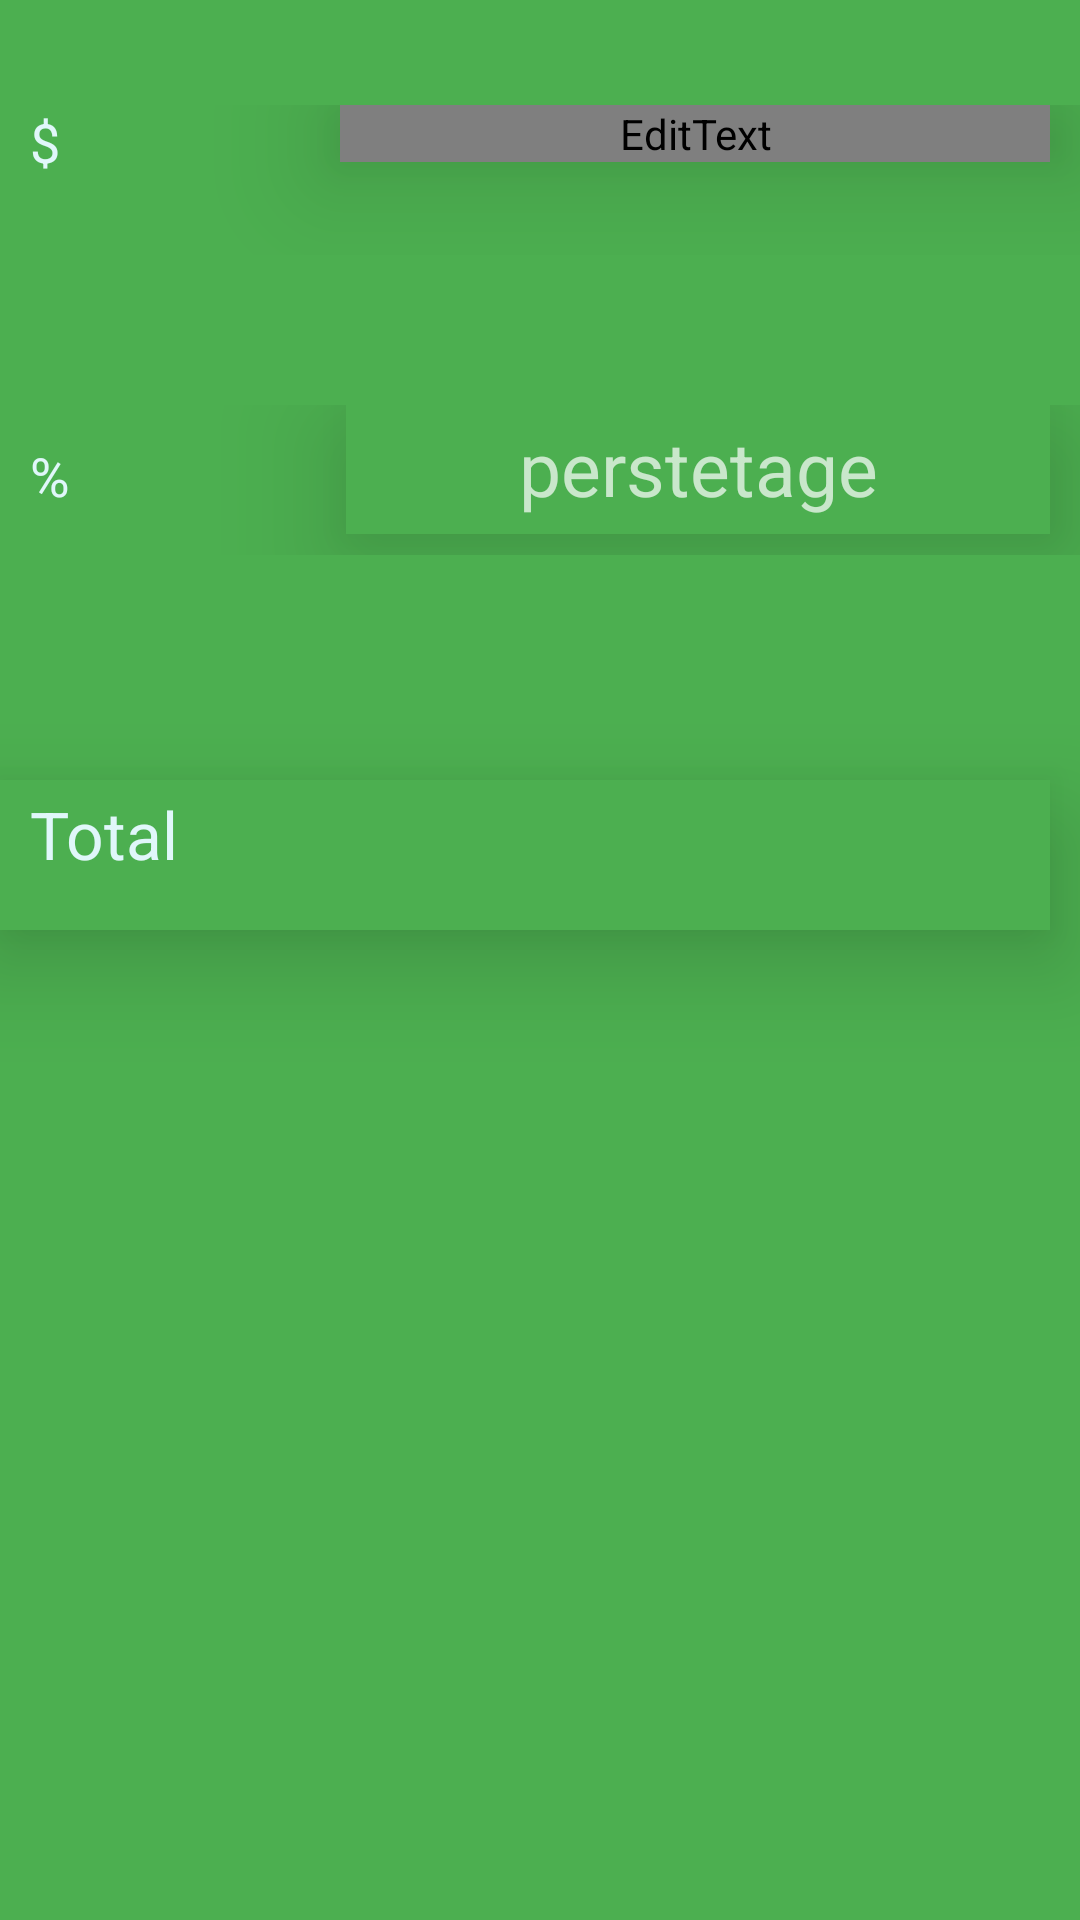

The Android layout XML behind this screen, and the referenced resources:
<!-- AndroidManifest.xml: application theme AppTheme -->
<!-- res/layout/fragment_blank.xml -->
<LinearLayout xmlns:android="http://schemas.android.com/apk/res/android"
    android:orientation="vertical"
    android:layout_width="match_parent"
    android:layout_height="wrap_content"
    android:id="@+id/linearLayout4"
    android:layout_marginTop="45dp"
    android:layout_below="@+id/toolbar"
    android:layout_alignParentLeft="true"
    android:layout_alignParentStart="true"
    android:elevation="25dp"
    android:layout_marginRight="30dp"
    android:layout_marginLeft="30dp"
    android:background="#4CAF50">

    <LinearLayout
        android:orientation="horizontal"
        android:layout_width="match_parent"
        android:layout_height="50dp"
        android:layout_marginTop="35dp"
        android:id="@+id/linearLayout3"
        >

        <TextView
            android:layout_width="wrap_content"
            android:layout_height="wrap_content"
            android:textAppearance="?android:attr/textAppearanceMedium"
            android:text="@string/textViewNumber"
            android:id="@+id/textView1"
            android:layout_weight="1"
            android:layout_gravity="left"
            android:layout_marginLeft="10dp"
            android:textColor="#E0F7FA"/>

        <EditText
            android:layout_width="50dp"
            android:elevation="25dp"
            android:layout_height="wrap_content"
            android:inputType="numberDecimal"
            android:ems="10"
            android:layout_marginRight="10dp"
            android:id="@+id/editText"
            android:layout_weight="2"
            android:textColor="#E0F7FA"
            android:background="#4CAF50"
            android:layout_gravity="right"
            android:autoText="false"
            android:elegantTextHeight="true"
            android:fontFamily="@string/textViewNumber"
            android:hint="number"
            android:textSize="25dp"
            android:textAlignment="center" />
    </LinearLayout>

    <LinearLayout
        android:orientation="horizontal"
        android:layout_width="match_parent"
        android:layout_height="50dp"
        android:id="@+id/linearLayout"
        android:layout_marginTop="50dp"
        android:layout_marginBottom="25dp"
        android:elevation="10dp">

        <TextView
            android:layout_width="wrap_content"
            android:layout_height="wrap_content"
            android:textAppearance="?android:attr/textAppearanceMedium"
            android:text="@string/textViewPercentage"
            android:id="@+id/textView2"
            android:layout_weight="1"
            android:layout_marginLeft="10dp"
            android:textColor="#E0F7FA"/>

        <EditText
            android:layout_width="50dp"
            android:elevation="25dp"
            android:layout_height="wrap_content"
            android:inputType="numberDecimal"
            android:ems="10"
            android:layout_weight="2"
            android:id="@+id/editText2"
            android:layout_marginRight="10dp"
            android:textColor="#E0F7FA"
            android:background="#4CAF50"
            android:elegantTextHeight="true"
            android:hint="perstetage"
            android:textSize="25dp"
            android:textAlignment="center" />
    </LinearLayout>

    <LinearLayout
        android:orientation="horizontal"
        android:layout_width="match_parent"
        android:layout_height="50dp"
        android:id="@+id/linearLayout2"
        android:layout_marginTop="50dp"
        android:layout_marginRight="10dp"
        android:layout_marginBottom="20dp"
        android:elevation="20dp"
        android:background="#4CAF50">

        <TextView
            android:layout_width="wrap_content"
            android:layout_height="wrap_content"
            android:textAppearance="?android:attr/textAppearanceLarge"
            android:text="@string/textViewAnswer"
            android:id="@+id/textView"
            android:layout_weight="1"
            android:textColor="#E0F7FA"
            android:layout_marginLeft="10dp"/>

        <TextView
            android:layout_width="wrap_content"
            android:layout_height="wrap_content"
            android:textAppearance="?android:attr/textAppearanceLarge"
            android:id="@+id/textView3"
            android:layout_weight="1"
            android:layout_marginRight="20dp"
            android:textColor="#E0F7FA"
            android:textSize="25dp"
            android:textAlignment="center" />
    </LinearLayout>

</LinearLayout>
<!-- resources referenced by this layout -->
<resources>
  <string name="textViewAnswer">Total</string>
  <string name="textViewNumber">$</string>
  <string name="textViewPercentage">%</string>
  <style name="AppTheme" parent="AppTheme.Base" />
  <style name="AppTheme.Base" parent="Theme.AppCompat.NoActionBar">
          <item name="colorPrimary">@color/colorPrimary</item>
          <item name="colorPrimaryDark">@color/colorPrimaryDark</item>
          <item name="android:windowNoTitle">true</item>
          <item name="android:windowActionBar">false</item>
          <item name="colorControlNormal">#c5c5c5</item>
          <item name="colorControlActivated">@color/accent</item>
          <item name="colorControlHighlight">@color/accent</item>
      </style>
  <color name="colorPrimary">#AED581</color>
  <color name="colorPrimaryDark">#33CCCC</color>
</resources>
